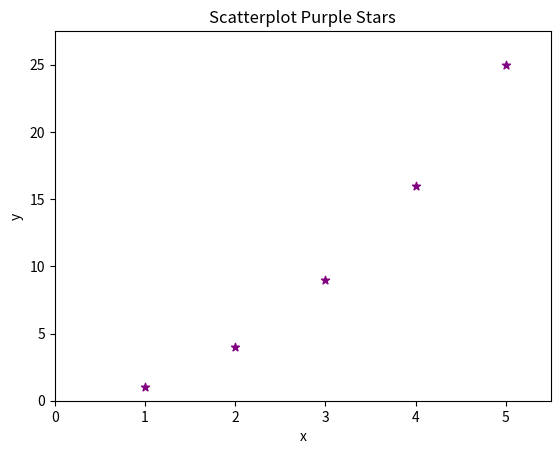
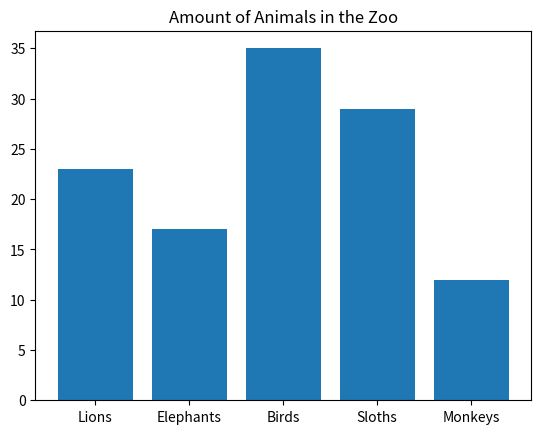

The matplotlib source for these figures, in order:
import numpy as np
import matplotlib.pyplot as plt

fig, ax1 = plt.subplots()
n = 2
x = np.array([1, 2, 3, 4, 5])
y = x ** n
ax1.scatter(x, y, color= 'purple', marker= '*')
ax1.set_title('Scatterplot Purple Stars')
ax1.set_xlabel('x')
ax1.set_ylabel('y')
ax1.set_xlim(0, 1.1*x[-1])
_ = ax1.set_ylim(0, 1.1*y[-1])



animals = ['Lions', 'Elephants', 'Birds', 'Sloths', 'Monkeys']
amounts = [23, 17, 35, 29, 12]

fig, ax = plt.subplots()
ax.bar(animals, amounts)
ax.set_title('Amount of Animals in the Zoo');

